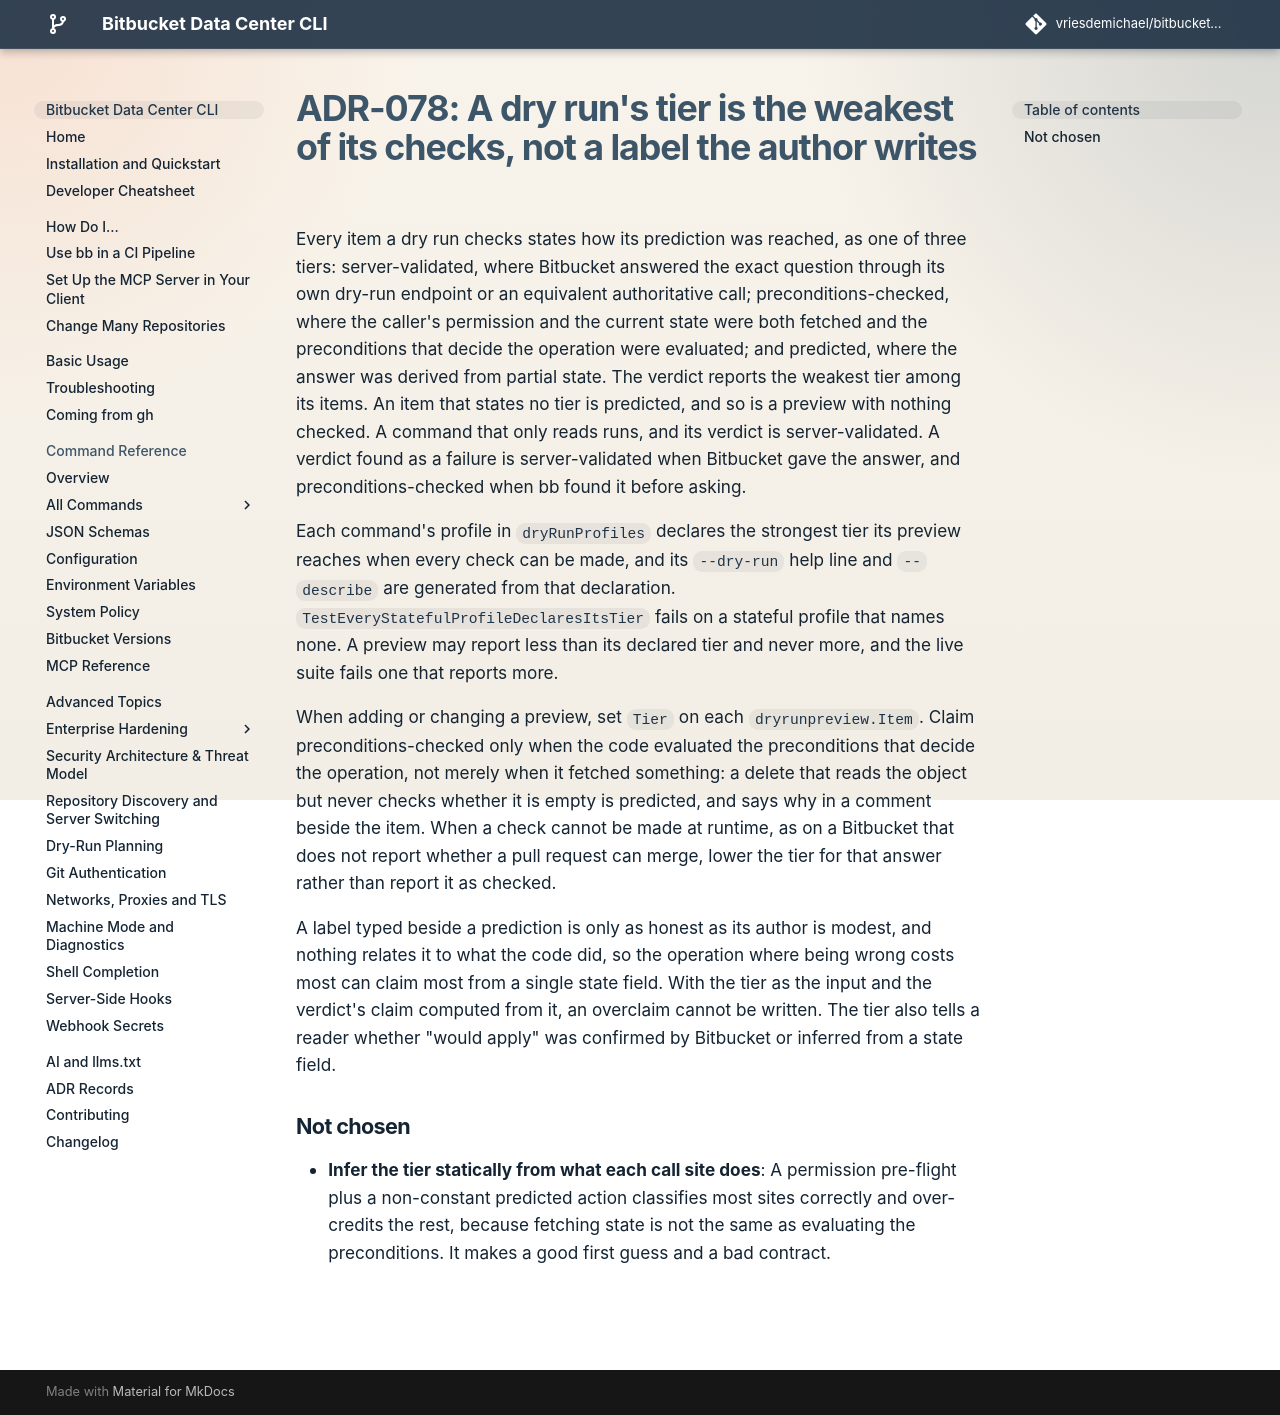

repository: vriesdemichael/bitbucket-data-center-cli · page: v6/adr/078-dry-run-confidence-is-derived-from-a-tier/index.html · generator: mkdocs

---
search:
  boost: 0.3
---

# ADR-078: A dry run's tier is the weakest of its checks, not a label the author writes

Every item a dry run checks states how its prediction was reached, as one of three tiers: server-validated, where Bitbucket answered the exact question through its own dry-run endpoint or an equivalent authoritative call; preconditions-checked, where the caller's permission and the current state were both fetched and the preconditions that decide the operation were evaluated; and predicted, where the answer was derived from partial state. The verdict reports the weakest tier among its items. An item that states no tier is predicted, and so is a preview with nothing checked. A command that only reads runs, and its verdict is server-validated. A verdict found as a failure is server-validated when Bitbucket gave the answer, and preconditions-checked when bb found it before asking.

Each command's profile in `dryRunProfiles` declares the strongest tier its preview reaches when every check can be made, and its `--dry-run` help line and `--describe` are generated from that declaration. `TestEveryStatefulProfileDeclaresItsTier` fails on a stateful profile that names none. A preview may report less than its declared tier and never more, and the live suite fails one that reports more.

When adding or changing a preview, set `Tier` on each `dryrunpreview.Item`. Claim preconditions-checked only when the code evaluated the preconditions that decide the operation, not merely when it fetched something: a delete that reads the object but never checks whether it is empty is predicted, and says why in a comment beside the item. When a check cannot be made at runtime, as on a Bitbucket that does not report whether a pull request can merge, lower the tier for that answer rather than report it as checked.

A label typed beside a prediction is only as honest as its author is modest, and nothing relates it to what the code did, so the operation where being wrong costs most can claim most from a single state field. With the tier as the input and the verdict's claim computed from it, an overclaim cannot be written. The tier also tells a reader whether "would apply" was confirmed by Bitbucket or inferred from a state field.

## Not chosen

- **Infer the tier statically from what each call site does**: A permission pre-flight plus a non-constant predicted action classifies most sites correctly and over-credits the rest, because fetching state is not the same as evaluating the preconditions. It makes a good first guess and a bad contract.
